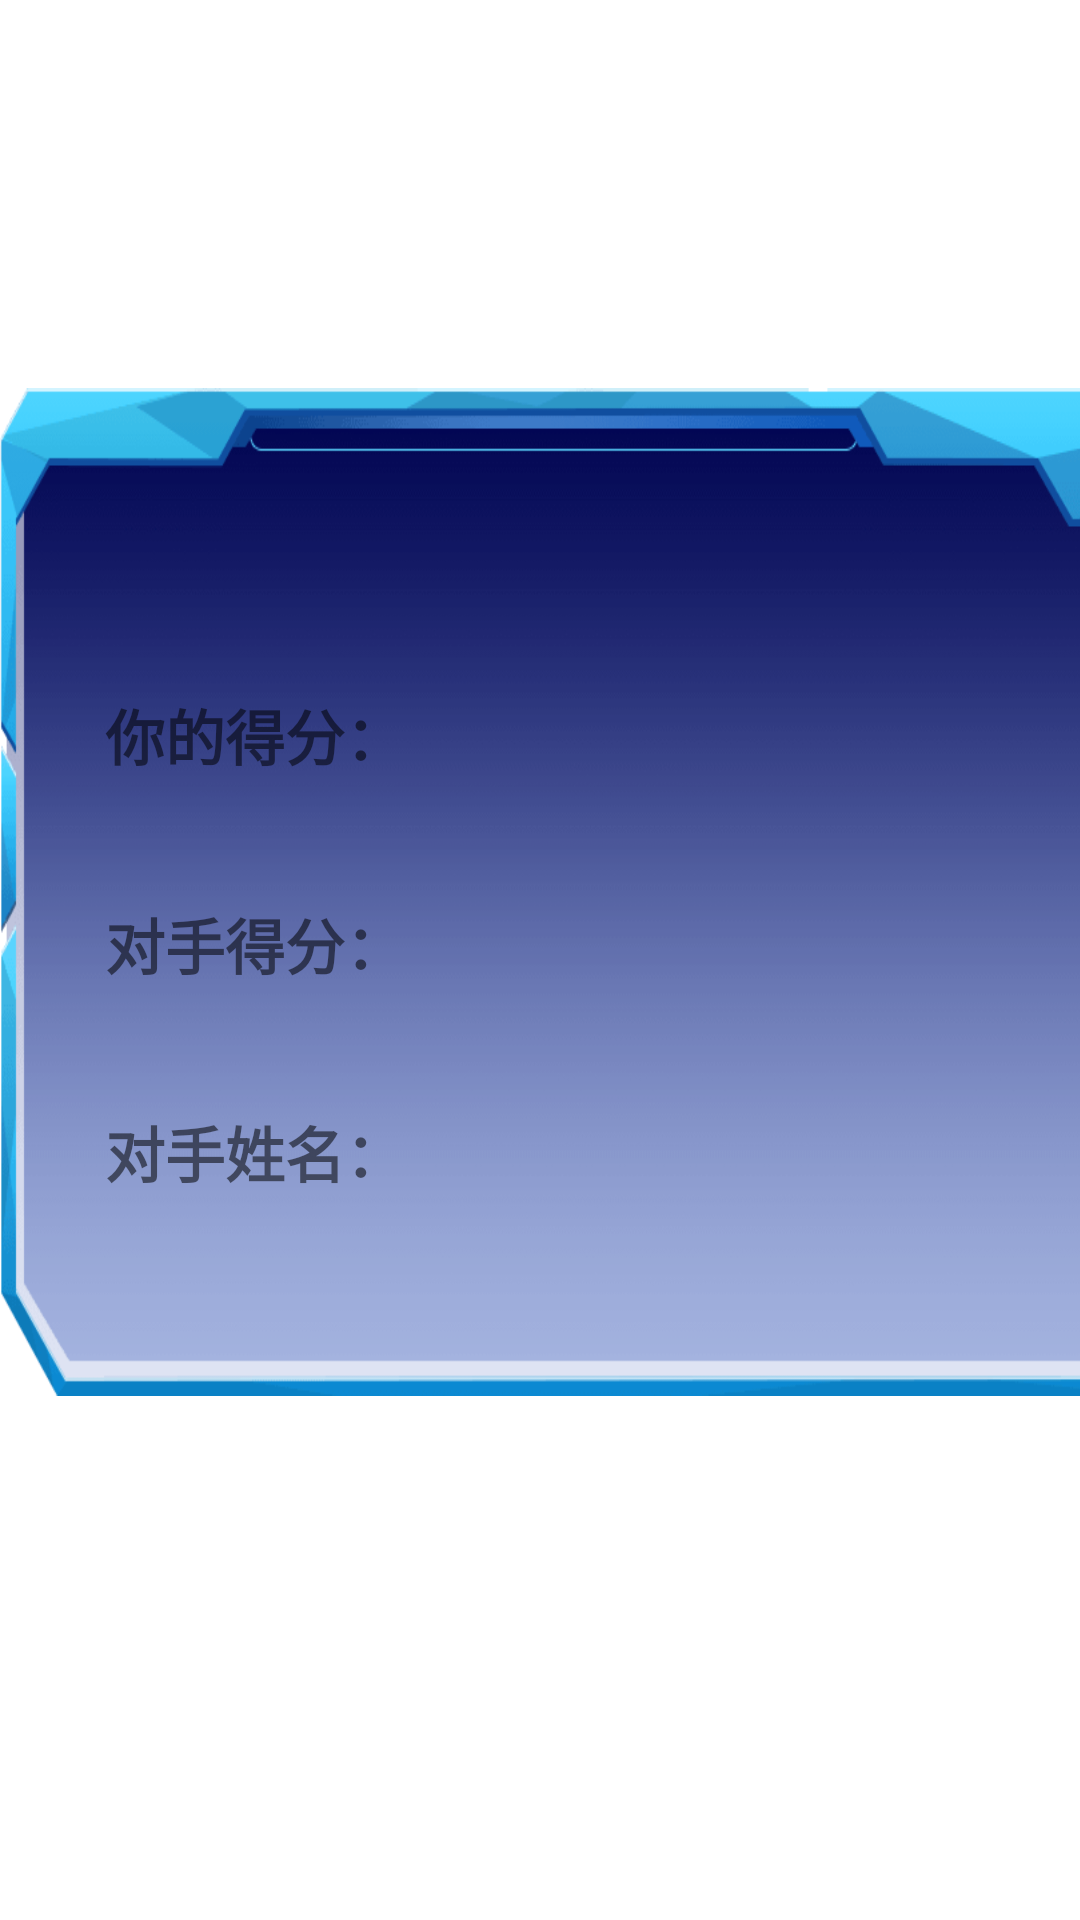

The Android layout XML behind this screen, and the referenced resources:
<!-- AndroidManifest.xml: application theme Theme.AircraftGame -->
<!-- res/layout/online_battle_lose.xml -->
<?xml version="1.0" encoding="utf-8"?>
<androidx.constraintlayout.widget.ConstraintLayout xmlns:android="http://schemas.android.com/apk/res/android"
    xmlns:app="http://schemas.android.com/apk/res-auto"
    xmlns:tools="http://schemas.android.com/tools"
    android:layout_width="match_parent"
    android:layout_height="match_parent"
    android:background="@drawable/startbg">

    <androidx.constraintlayout.widget.ConstraintLayout
        android:layout_width="411dp"
        android:layout_height="336dp"
        android:background="@drawable/dialog_bg1"
        app:layout_constraintBottom_toBottomOf="parent"
        app:layout_constraintEnd_toEndOf="parent"
        app:layout_constraintHorizontal_bias="0.0"
        app:layout_constraintStart_toStartOf="parent"
        app:layout_constraintTop_toTopOf="parent"
        app:layout_constraintVertical_bias="0.425">

        <ImageView
            android:id="@+id/imageView3"
            android:layout_width="204dp"
            android:layout_height="54dp"
            app:layout_constraintBottom_toBottomOf="parent"
            app:layout_constraintEnd_toEndOf="parent"
            app:layout_constraintHorizontal_bias="0.376"
            app:layout_constraintStart_toStartOf="parent"
            app:layout_constraintTop_toTopOf="parent"
            app:layout_constraintVertical_bias="0.088"
            app:srcCompat="@drawable/online_lose_flag" />

        <TextView
            android:id="@+id/lose_your_score"
            android:layout_width="360dp"
            android:layout_height="30dp"
            android:text="对手姓名："
            android:textColor="@color/red"
            android:textSize="20dp"
            android:textStyle="bold"
            app:layout_constraintBottom_toBottomOf="parent"
            app:layout_constraintEnd_toEndOf="parent"
            app:layout_constraintHorizontal_bias="0.0"
            app:layout_constraintStart_toStartOf="@+id/lose_other_name"
            app:layout_constraintTop_toTopOf="parent"
            app:layout_constraintVertical_bias="0.784" />

        <TextView
            android:id="@+id/lose_other_score"
            android:layout_width="360dp"
            android:layout_height="30dp"
            android:text="对手得分："
            android:textColor="@color/red"
            android:textSize="20dp"
            android:textStyle="bold"
            app:layout_constraintBottom_toBottomOf="parent"
            app:layout_constraintEnd_toEndOf="parent"
            app:layout_constraintHorizontal_bias="0.686"
            app:layout_constraintStart_toStartOf="parent"
            app:layout_constraintTop_toTopOf="parent"
            app:layout_constraintVertical_bias="0.558" />

        <TextView
            android:id="@+id/lose_other_name"
            android:layout_width="360dp"
            android:layout_height="30dp"
            android:text="你的得分："
            android:textColor="@color/red"
            android:textSize="20dp"
            android:textStyle="bold"
            app:layout_constraintBottom_toBottomOf="parent"
            app:layout_constraintEnd_toEndOf="parent"
            app:layout_constraintHorizontal_bias="0.686"
            app:layout_constraintStart_toStartOf="parent"
            app:layout_constraintTop_toTopOf="parent"
            app:layout_constraintVertical_bias="0.33" />
    </androidx.constraintlayout.widget.ConstraintLayout>
</androidx.constraintlayout.widget.ConstraintLayout>
<!-- resources referenced by this layout -->
<resources>
  <!-- drawable dialog_bg1: png bitmap (drawable, 20700 bytes) -->
  <style name="Theme.AircraftGame" parent="Theme.MaterialComponents.DayNight.DarkActionBar">
          
          <item name="colorPrimary">@color/purple_500</item>
          <item name="colorPrimaryVariant">@color/purple_700</item>
          <item name="colorOnPrimary">@color/white</item>
          
          <item name="colorSecondary">@color/teal_200</item>
          <item name="colorSecondaryVariant">@color/teal_700</item>
          <item name="colorOnSecondary">@color/black</item>
          
          <item name="android:statusBarColor" tools:targetApi="l">?attr/colorPrimaryVariant</item>
          
      </style>
  <color name="purple_500">#FF6200EE</color>
  <color name="purple_700">#FF3700B3</color>
  <color name="white">#FFFFFFFF</color>
  <color name="teal_200">#FF03DAC5</color>
  <color name="teal_700">#FF018786</color>
  <color name="black">#FF000000</color>
</resources>
